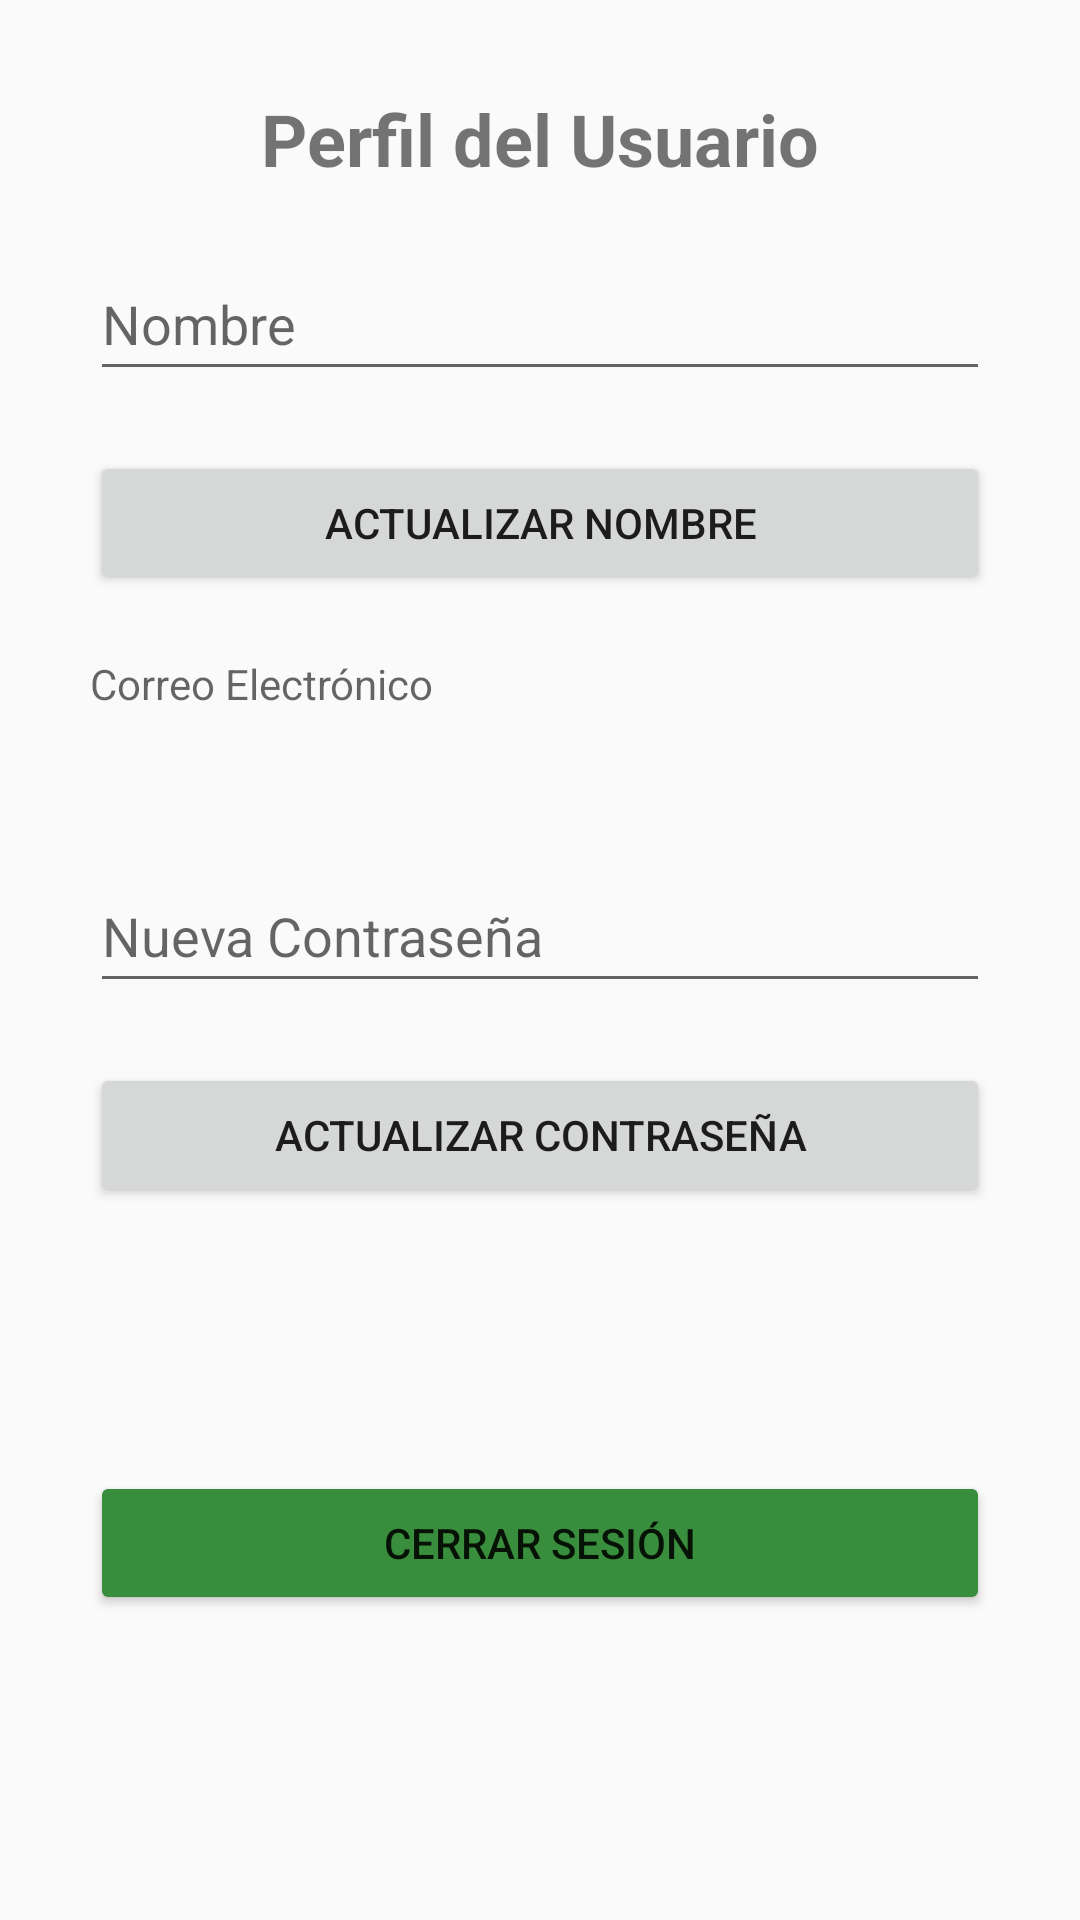

Write the Android layout XML for this screen, with the resource values it uses.
<!-- AndroidManifest.xml: application theme Theme.Finanzas -->
<!-- res/layout/activity_profile.xml -->
<?xml version="1.0" encoding="utf-8"?>
<androidx.constraintlayout.widget.ConstraintLayout
    xmlns:android="http://schemas.android.com/apk/res/android"
    xmlns:tools="http://schemas.android.com/tools"
    xmlns:app="http://schemas.android.com/apk/res-auto"
    android:layout_width="match_parent"
    android:layout_height="match_parent"
    tools:context=".Activity.MainActivityProfile">

    <TextView
        android:id="@+id/textViewProfileTitle"
        android:layout_width="wrap_content"
        android:layout_height="wrap_content"
        android:text="Perfil del Usuario"
        android:textSize="24sp"
        android:textStyle="bold"
        android:layout_marginTop="30dp"
        app:layout_constraintTop_toTopOf="parent"
        app:layout_constraintStart_toStartOf="parent"
        app:layout_constraintEnd_toEndOf="parent" />

    <EditText
        android:id="@+id/editTextNameProfile"
        android:layout_width="0dp"
        android:layout_height="48dp"
        android:hint="Nombre"
        app:layout_constraintTop_toBottomOf="@id/textViewProfileTitle"
        app:layout_constraintStart_toStartOf="parent"
        app:layout_constraintEnd_toEndOf="parent"
        android:layout_marginTop="20dp"
        android:layout_marginHorizontal="30dp" />
    <Button
        android:id="@+id/buttonUpdateProfile"
        android:layout_width="0dp"
        android:layout_height="wrap_content"
        android:text="Actualizar Nombre"
        app:layout_constraintTop_toBottomOf="@id/editTextNameProfile"
        app:layout_constraintStart_toStartOf="parent"
        app:layout_constraintEnd_toEndOf="parent"
        android:layout_marginTop="20dp"
        android:layout_marginHorizontal="30dp" />
    <TextView
        android:id="@+id/editTextEmailProfile"
        android:layout_width="0dp"
        android:layout_height="48dp"
        android:hint="Correo Electrónico"
        android:inputType="textEmailAddress"
        app:layout_constraintTop_toBottomOf="@id/buttonUpdateProfile"
        app:layout_constraintStart_toStartOf="parent"
        app:layout_constraintEnd_toEndOf="parent"
        android:layout_marginTop="20dp"
        android:layout_marginHorizontal="30dp" />

    <EditText
        android:id="@+id/editTextPasswordProfile"
        android:layout_width="0dp"
        android:layout_height="48dp"
        android:hint="Nueva Contraseña"
        android:inputType="textPassword"
        app:layout_constraintTop_toBottomOf="@id/editTextEmailProfile"
        app:layout_constraintStart_toStartOf="parent"
        app:layout_constraintEnd_toEndOf="parent"
        android:layout_marginTop="20dp"
        android:layout_marginHorizontal="30dp" />

    <Button
        android:id="@+id/buttonUpdatePassword"
        android:layout_width="0dp"
        android:layout_height="wrap_content"
        android:text="Actualizar Contraseña"
        app:layout_constraintTop_toBottomOf="@id/editTextPasswordProfile"
        app:layout_constraintStart_toStartOf="parent"
        app:layout_constraintEnd_toEndOf="parent"
        android:layout_marginTop="20dp"
        android:layout_marginHorizontal="30dp" />

    <ImageButton
        android:id="@+id/buttonMain"
        android:layout_width="48dp"
        android:layout_height="48dp"
        android:src="@drawable/home"
        android:contentDescription="Volver a Inicio"
        app:layout_constraintTop_toBottomOf="@id/buttonUpdatePassword"
        app:layout_constraintStart_toStartOf="parent"
        app:layout_constraintEnd_toEndOf="parent"
        android:layout_marginTop="20dp"
        android:layout_marginHorizontal="30dp"
        android:scaleType="centerInside"
        android:background="@android:color/transparent"
        app:tint="@color/green_700"/>

    <Button
        android:id="@+id/buttonSignOut"
        android:layout_width="0dp"
        android:layout_height="wrap_content"
        android:text="Cerrar Sesión"
        android:layout_marginTop="20dp"
        android:layout_marginHorizontal="30dp"
        app:layout_constraintTop_toBottomOf="@id/buttonMain"
        app:layout_constraintStart_toStartOf="parent"
        app:layout_constraintEnd_toEndOf="parent"
        android:backgroundTint="@color/green_700"/>
</androidx.constraintlayout.widget.ConstraintLayout>
<!-- resources referenced by this layout -->
<resources>
  <color name="green_700">#388E3C</color>
  <style name="Theme.Finanzas" parent="Theme.AppCompat.Light.NoActionBar">
  
          <item name="colorPrimary">@color/green_500</item>
          <item name="colorPrimaryVariant">@color/green_700</item>
          <item name="colorOnPrimary">@color/white</item>
  
          <item name="colorSecondary">@color/teal_200</item>
          <item name="colorSecondaryVariant">@color/teal_700</item>
          <item name="colorOnSecondary">@color/black</item>
  
          <item name="android:statusBarColor" tools:targetApi="l">?attr/colorPrimaryVariant</item>
      </style>
  <color name="green_500">#4CAF50</color>
  <color name="white">#FFFFFFFF</color>
  <color name="teal_200">#80DEEA</color>
  <color name="teal_700">#0097A7</color>
  <color name="black">#FF000000</color>
</resources>
